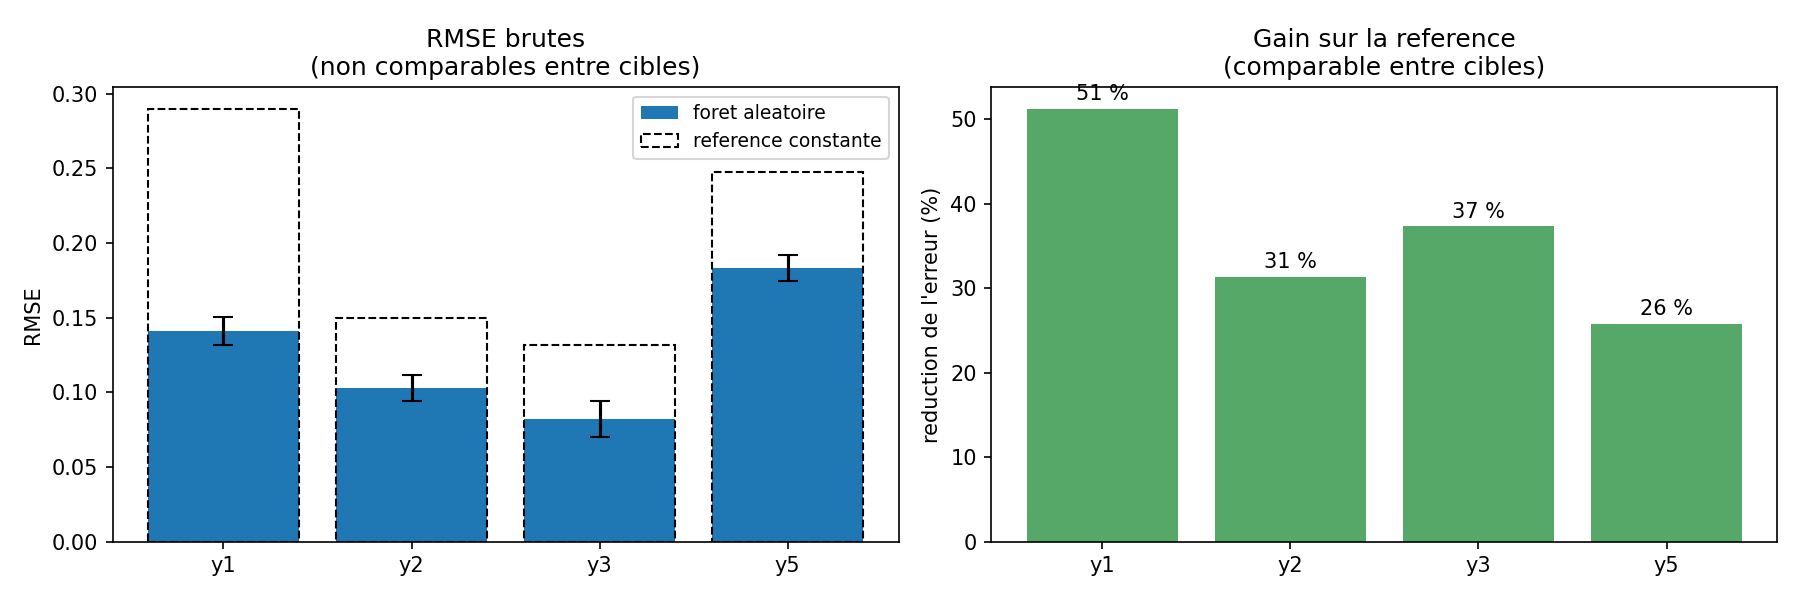

The table this chart was drawn from, first rows:
cible, lignes, rmse_modele, ecart_type_rmse, rmse_reference, r2, gain_sur_reference
y1, 599, 0.1413, 0.009409, 0.2898, 0.7542, 0.5124
y2, 539, 0.103, 0.008964, 0.1501, 0.5179, 0.3137
y3, 527, 0.08251, 0.01203, 0.1318, 0.5925, 0.3738
y5, 684, 0.1834, 0.008623, 0.2472, 0.4413, 0.2582
